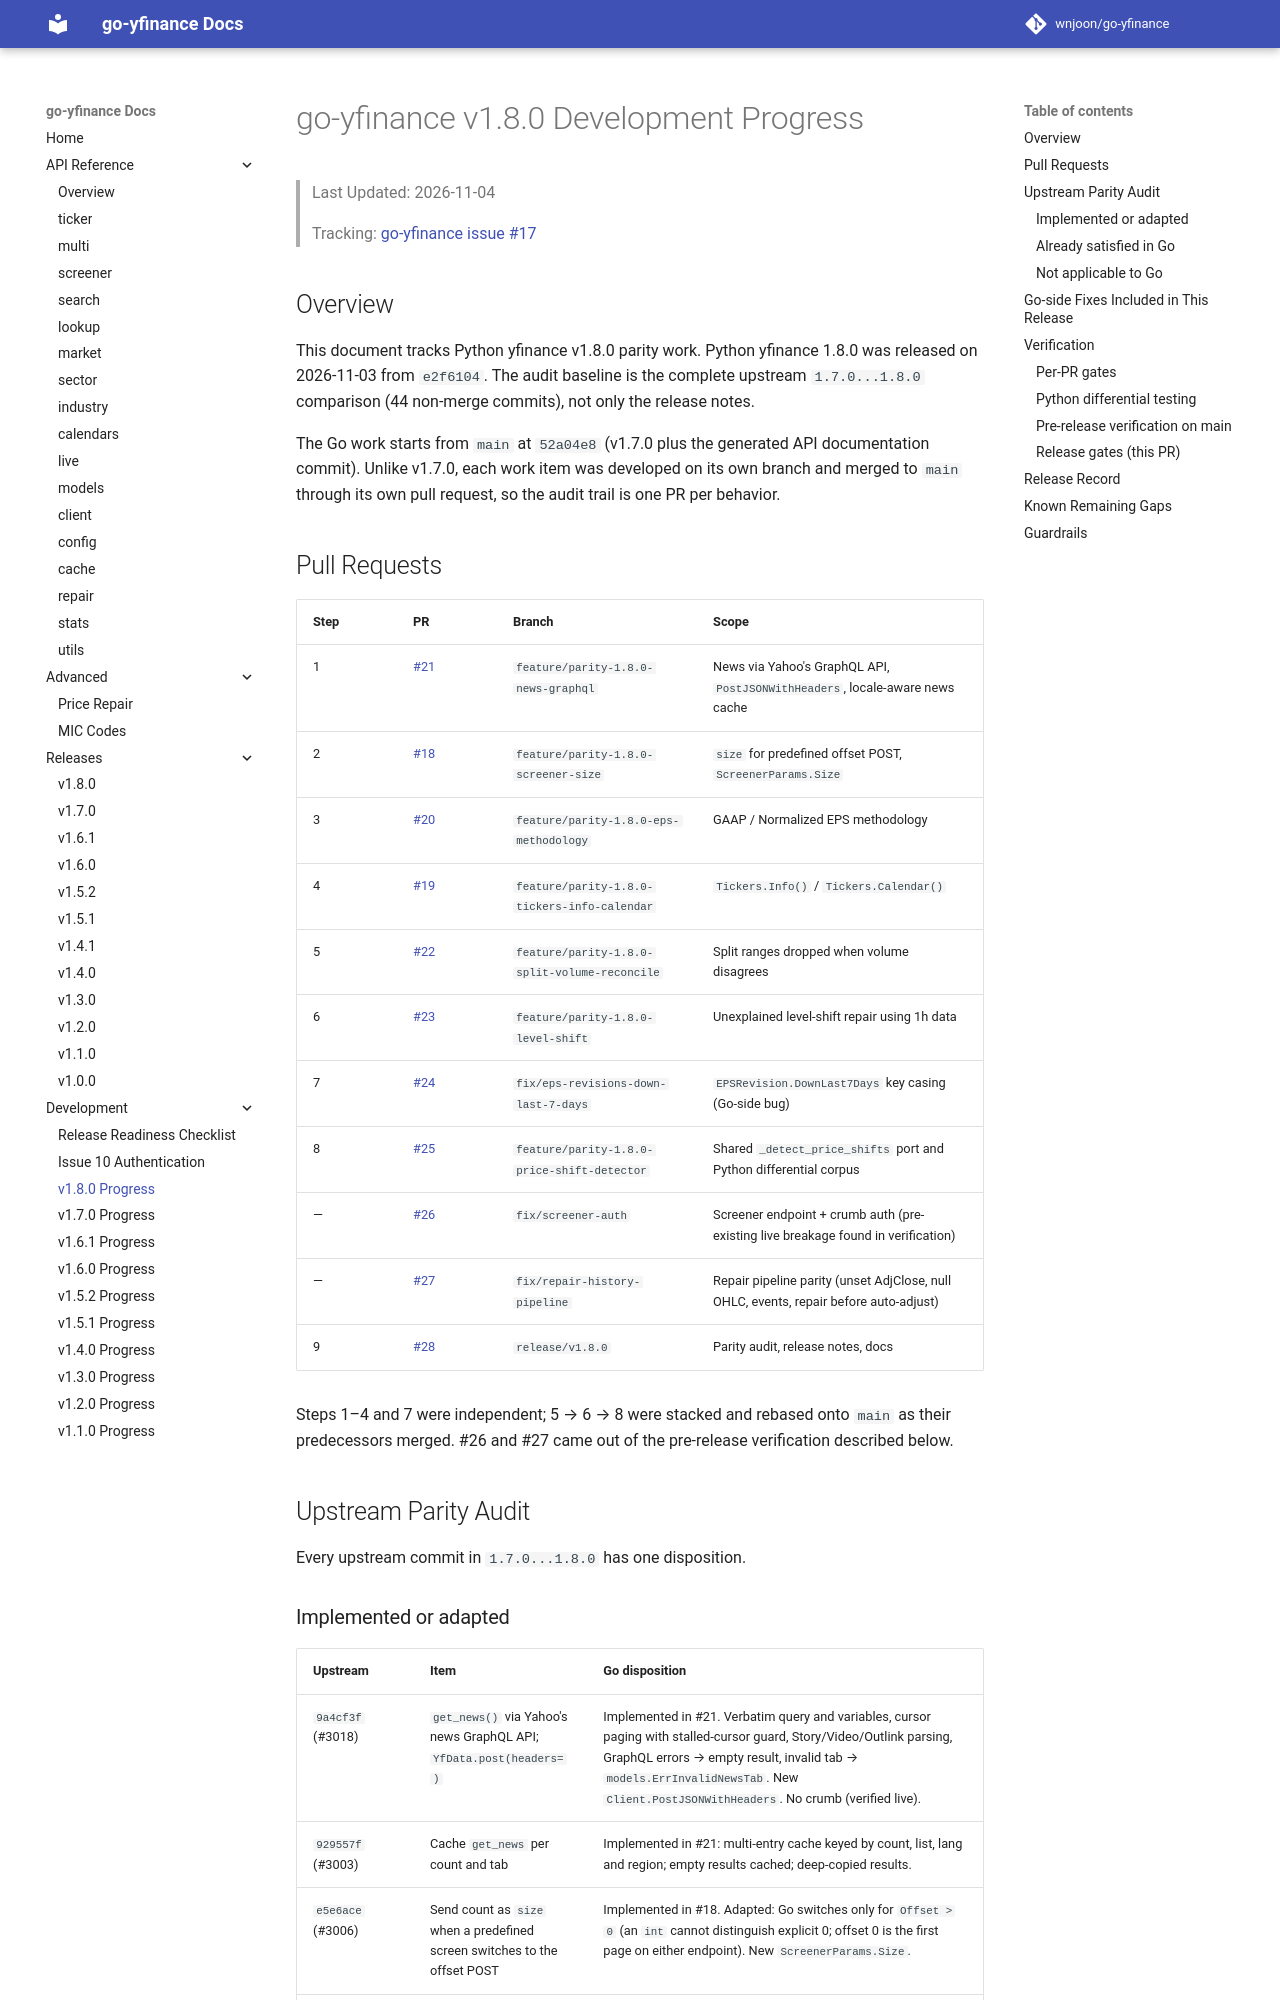

repository: wnjoon/go-yfinance · page: development/v1.8.0-progress/index.html · generator: mkdocs

# go-yfinance v1.8.0 Development Progress

> Last Updated: 2026-11-04
>
> Tracking: [go-yfinance issue #17](https://github.com/wnjoon/go-yfinance/issues/17)

## Overview

This document tracks Python yfinance v1.8.0 parity work. Python yfinance 1.8.0
was released on 2026-11-03 from `e2f6104`. The audit baseline is the complete
upstream `1.7.0...1.8.0` comparison (44 non-merge commits), not only the
release notes.

The Go work starts from `main` at `52a04e8` (v1.7.0 plus the generated API
documentation commit). Unlike v1.7.0, each work item was developed on its own
branch and merged to `main` through its own pull request, so the audit trail is
one PR per behavior.

## Pull Requests

| Step | PR | Branch | Scope |
| --- | --- | --- | --- |
| 1 | [#21](https://github.com/wnjoon/go-yfinance/pull/21) | `feature/parity-1.8.0-news-graphql` | News via Yahoo's GraphQL API, `PostJSONWithHeaders`, locale-aware news cache |
| 2 | [#18](https://github.com/wnjoon/go-yfinance/pull/18) | `feature/parity-1.8.0-screener-size` | `size` for predefined offset POST, `ScreenerParams.Size` |
| 3 | [#20](https://github.com/wnjoon/go-yfinance/pull/20) | `feature/parity-1.8.0-eps-methodology` | GAAP / Normalized EPS methodology |
| 4 | [#19](https://github.com/wnjoon/go-yfinance/pull/19) | `feature/parity-1.8.0-tickers-info-calendar` | `Tickers.Info()` / `Tickers.Calendar()` |
| 5 | [#22](https://github.com/wnjoon/go-yfinance/pull/22) | `feature/parity-1.8.0-split-volume-reconcile` | Split ranges dropped when volume disagrees |
| 6 | [#23](https://github.com/wnjoon/go-yfinance/pull/23) | `feature/parity-1.8.0-level-shift` | Unexplained level-shift repair using 1h data |
| 7 | [#24](https://github.com/wnjoon/go-yfinance/pull/24) | `fix/eps-revisions-down-last-7-days` | `EPSRevision.DownLast7Days` key casing (Go-side bug) |
| 8 | [#25](https://github.com/wnjoon/go-yfinance/pull/25) | `feature/parity-1.8.0-price-shift-detector` | Shared `_detect_price_shifts` port and Python differential corpus |
| — | [#26](https://github.com/wnjoon/go-yfinance/pull/26) | `fix/screener-auth` | Screener endpoint + crumb auth (pre-existing live breakage found in verification) |
| — | [#27](https://github.com/wnjoon/go-yfinance/pull/27) | `fix/repair-history-pipeline` | Repair pipeline parity (unset AdjClose, null OHLC, events, repair before auto-adjust) |
| 9 | [#28](https://github.com/wnjoon/go-yfinance/pull/28) | `release/v1.8.0` | Parity audit, release notes, docs |

Steps 1–4 and 7 were independent; 5 → 6 → 8 were stacked and rebased onto
`main` as their predecessors merged. #26 and #27 came out of the pre-release
verification described below.

## Upstream Parity Audit

Every upstream commit in `1.7.0...1.8.0` has one disposition.
